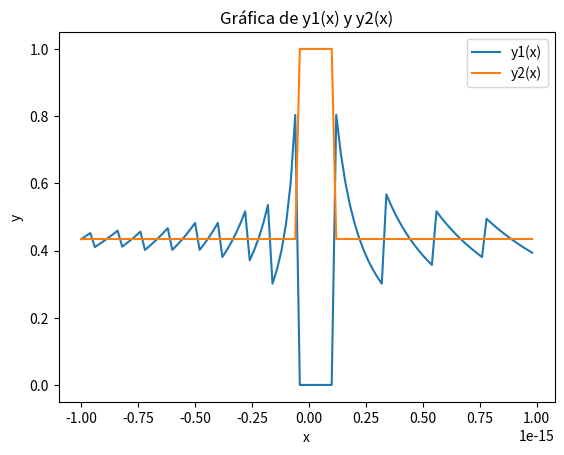

The matplotlib source for this figure:
# 14

#  Evalue la funcion y1(x) para x ≈ 0 usando doble precision. 
#  Grafique la funcion en el intervalo [−10^−15, 10^−15]. Repita el experimento usando y2(x)


import math
import matplotlib.pyplot as plt

def y1(x):
  return (math.log10(x+1))/x

def y2(x):
  if(1+x == 1):
    return 1
  else:
    return (math.log10(x+1))/((x+1)-1)
  
a = math.pow(10,-15)
b = -1*math.pow(10,-15)
paso = (a-b)/100
i = b
r = []

while(i<a):
  r.append(i)
  i = i + paso
print(r)
plt.plot(r, [y1(i) for i in r], label='y1(x)')
plt.plot(r, [y2(i) for i in r], label='y2(x)')
plt.xlabel('x')
plt.ylabel('y')
plt.title('Gráfica de y1(x) y y2(x)')
plt.legend()
plt.show()
